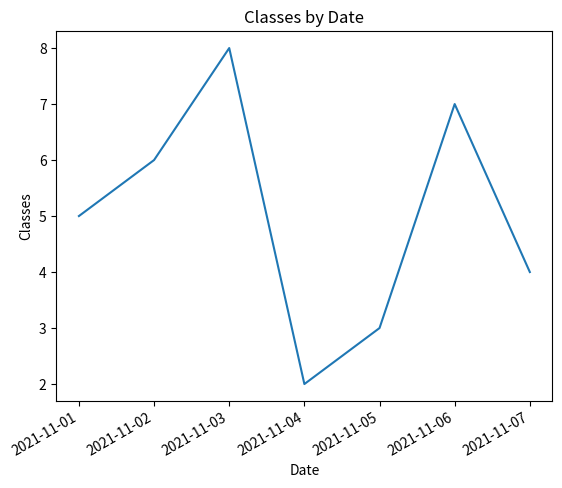

Write the Python code that produced this figure.
# import modules
import pandas as pd
import matplotlib.pyplot as plt
import datetime
import numpy as np

# create dataframe

dataframe = pd.DataFrame({'date_of_week': np.array([datetime.datetime(2021, 11, i+1)
													for i in range(7)]),
						'classes': [5, 6, 8, 2, 3, 7, 4]})

# Plotting the time series of given dataframe
plt.plot(dataframe.date_of_week, dataframe.classes)

# Giving title to the chart using plt.title
plt.title('Classes by Date')

# rotating the x-axis tick labels at 30degree
# towards right
plt.xticks(rotation=30, ha='right')

# Providing x and y label to the chart
plt.xlabel('Date')
plt.ylabel('Classes')
